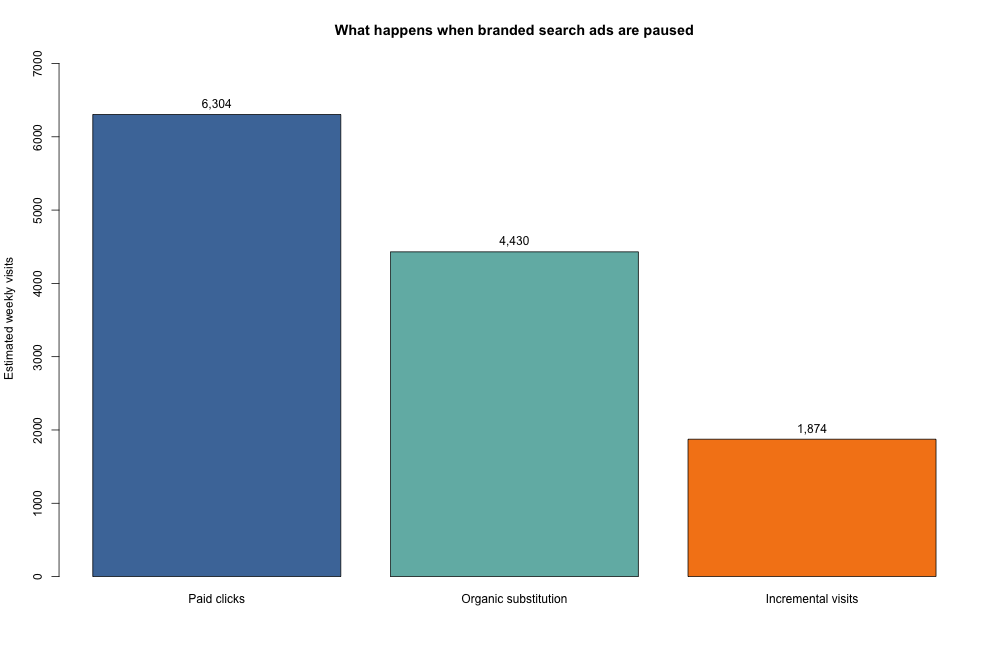

The data file committed next to this chart (first rows):
metric, value
Counterfactual paid clicks per week, 6304
Clicks shifting to organic search, 4430
Genuinely incremental visits, 1874
Incremental share of paid clicks, 0.2972
Decomposition identity error, 2.50111042987555e-12
